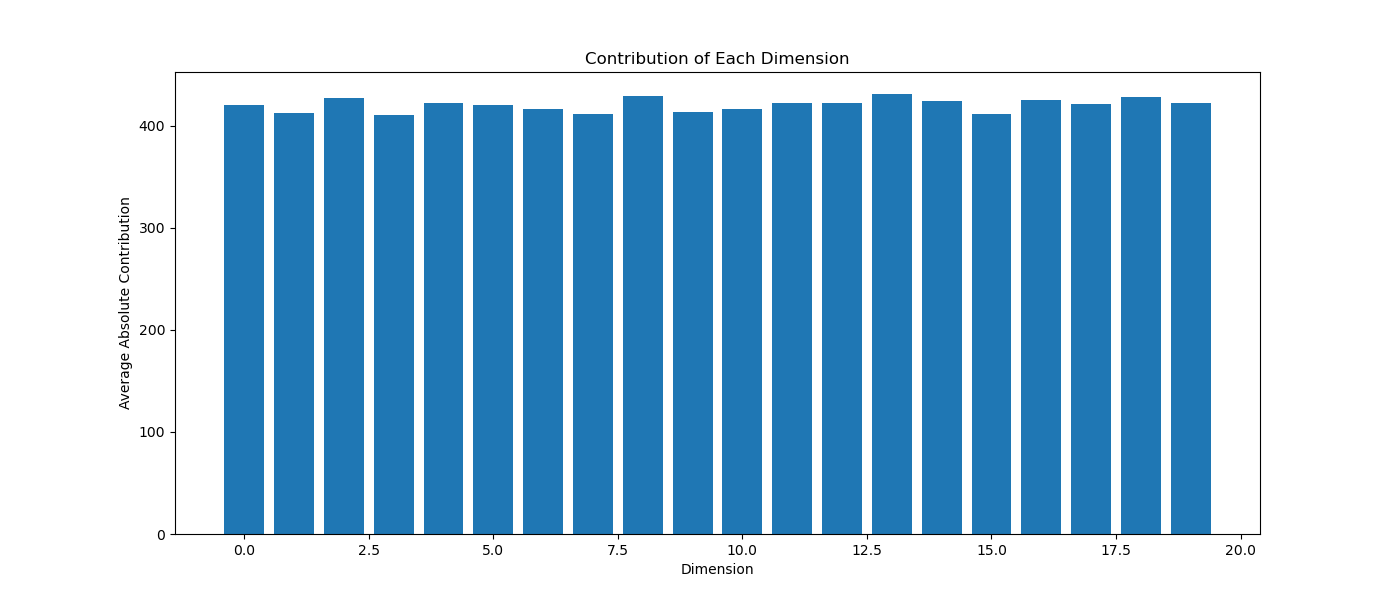

Data behind this chart, as committed beside it:
dimension, contribution
0.000000000000000000e+00, 4.201631164550781250e+02
1.000000000000000000e+00, 4.124843750000000000e+02
2.000000000000000000e+00, 4.276060180664062500e+02
3.000000000000000000e+00, 4.105626525878906250e+02
4.000000000000000000e+00, 4.226550292968750000e+02
5.000000000000000000e+00, 4.203521728515625000e+02
6.000000000000000000e+00, 4.169983520507812500e+02
7.000000000000000000e+00, 4.120943298339843750e+02
8.000000000000000000e+00, 4.294686279296875000e+02
9.000000000000000000e+00, 4.133962402343750000e+02
1.000000000000000000e+01, 4.162626953125000000e+02
1.100000000000000000e+01, 4.226610107421875000e+02
1.200000000000000000e+01, 4.221460876464843750e+02
1.300000000000000000e+01, 4.312597961425781250e+02
1.400000000000000000e+01, 4.247127990722656250e+02
1.500000000000000000e+01, 4.116655578613281250e+02
1.600000000000000000e+01, 4.253822326660156250e+02
1.700000000000000000e+01, 4.215451660156250000e+02
1.800000000000000000e+01, 4.283221130371093750e+02
1.900000000000000000e+01, 4.224112243652343750e+02
